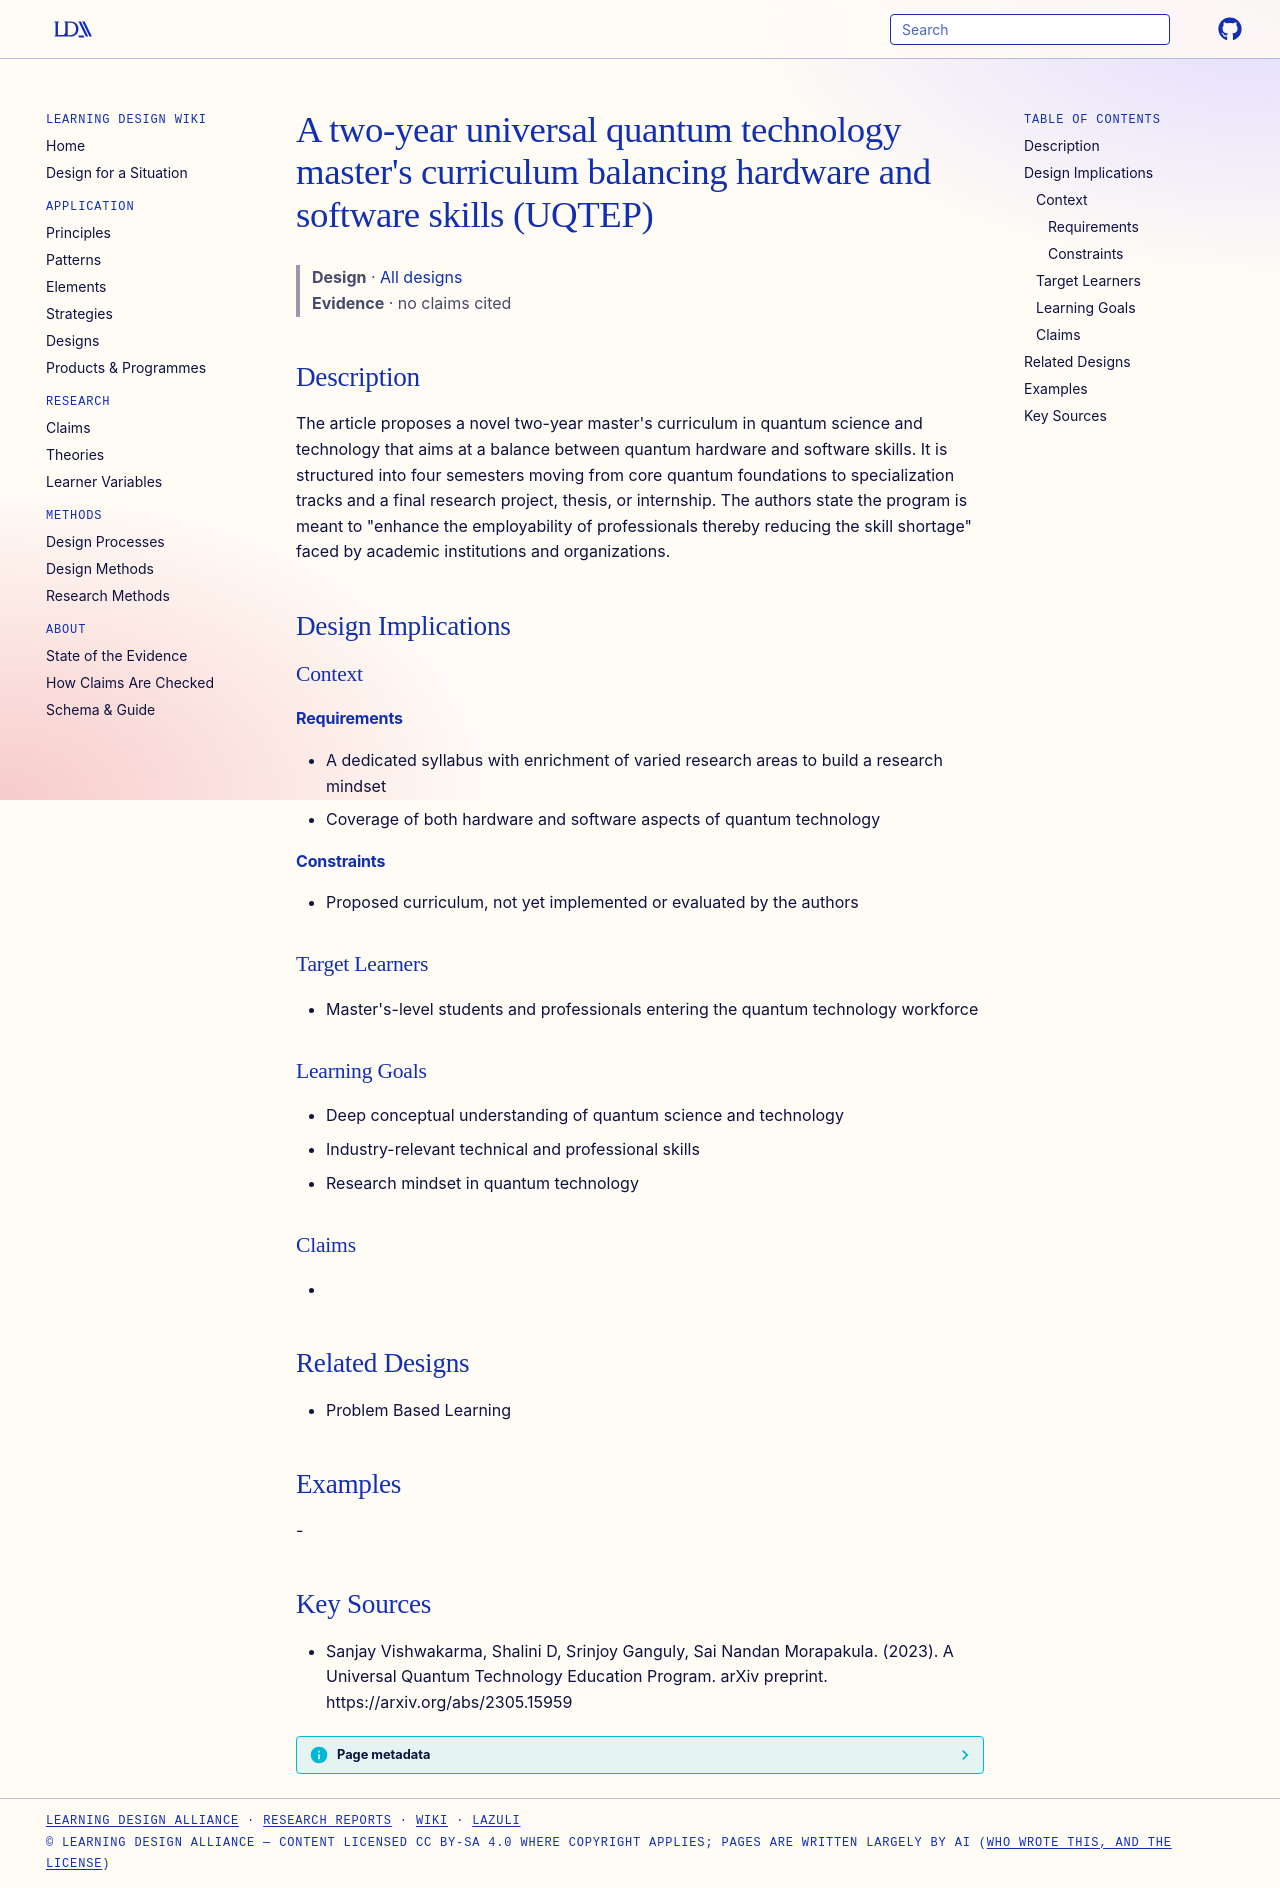

repository: Learning-Design-Alliance/learning-wiki · page: designs/uqtep-quantum-masters-curriculum/index.html · generator: mkdocs

---
type: design
id: uqtep-quantum-masters-curriculum
title: "A two-year universal quantum technology master's curriculum balancing hardware and software skills (UQTEP)"
description: "The article proposes a novel two-year master's curriculum in quantum science and technology that aims at a balance between quantum hardware and software skills."
status: review
generated:
  by: "process:settle-candidates"
  at: 2026-11-19
sources:
  - id: sanjay-vishwakarma-2023
    resource: "https://arxiv.org/abs/2305.15959"
    title: "Sanjay Vishwakarma, Shalini D, Srinjoy Ganguly, Sai Nandan Morapakula. (2023). A Universal Quantum Technology Education Program. arXiv preprint. https://arxiv.org/abs/2305.15959"
    author: Sanjay Vishwakarma, Shalini D, Srinjoy Ganguly, Sai Nandan Morapakula
---

# A two-year universal quantum technology master's curriculum balancing hardware and software skills (UQTEP)

> **Design** · [All designs](index.md)
> **Evidence** · no claims cited

## Description
The article proposes a novel two-year master's curriculum in quantum science and technology that aims at a balance between quantum hardware and software skills. It is structured into four semesters moving from core quantum foundations to specialization tracks and a final research project, thesis, or internship. The authors state the program is meant to "enhance the employability of professionals thereby reducing the skill shortage" faced by academic institutions and organizations.

## Design Implications

### Context
#### Requirements
- A dedicated syllabus with enrichment of varied research areas to build a research mindset
- Coverage of both hardware and software aspects of quantum technology
#### Constraints
- Proposed curriculum, not yet implemented or evaluated by the authors

### Target Learners
- Master's-level students and professionals entering the quantum technology workforce

### Learning Goals
- Deep conceptual understanding of quantum science and technology
- Industry-relevant technical and professional skills
- Research mindset in quantum technology

### Claims
- 

## Related Designs
- Problem Based Learning

## Examples
-

## Key Sources
- Sanjay Vishwakarma, Shalini D, Srinjoy Ganguly, Sai Nandan Morapakula. (2023). A Universal Quantum Technology Education Program. arXiv preprint. https://arxiv.org/abs/2305.15959
